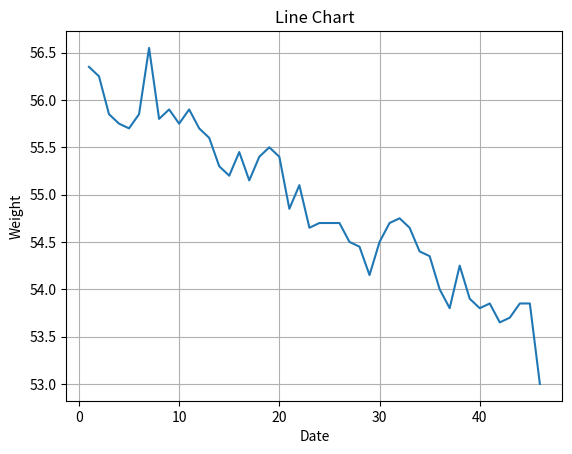

Source code (Python):
import matplotlib.pyplot as plt

# 定义x轴和y轴的数据
x = list(range(1, 47))
y = [56.35, 56.25, 55.85, 55.75, 55.7, 55.85, 56.55,
     55.8, 55.9, 55.75, 55.9, 55.7, 55.6, 55.3,
     55.2, 55.45, 55.15, 55.4, 55.5, 55.4, 54.85,
     55.1, 54.65, 54.7, 54.7, 54.7, 54.5, 54.45,
     54.15, 54.5, 54.7, 54.75, 54.65, 54.4, 54.35,
     54.0, 53.8, 54.25, 53.9, 53.8, 53.85, 53.65,
     53.7, 53.85, 53.85, 53.00
     ]

# 绘制折线图
plt.plot(x, y)

# 设置图表标题和坐标轴标签
plt.title("Line Chart")
plt.xlabel("Date")
plt.ylabel("Weight")

# 显示网格线
plt.grid(True)

# 显示图表
plt.show()

print("哈哈哈哈哈")